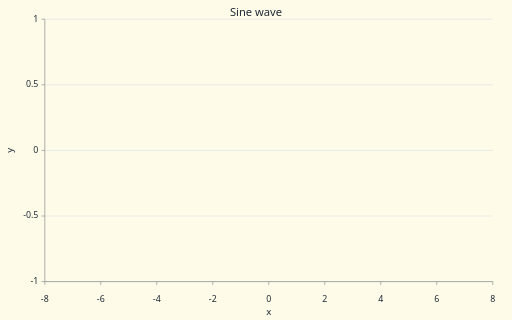
t = 0.00 s
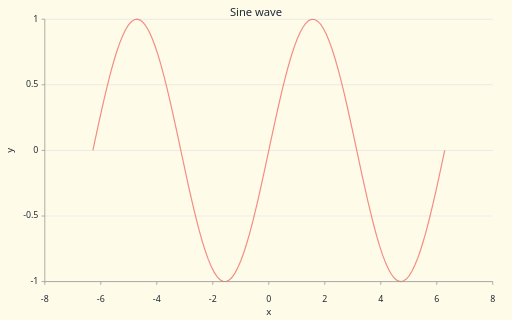
t = 1.50 s
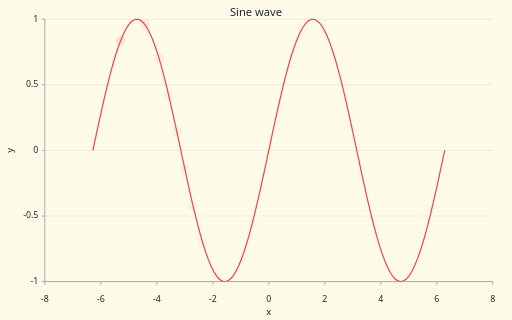
t = 3.00 s
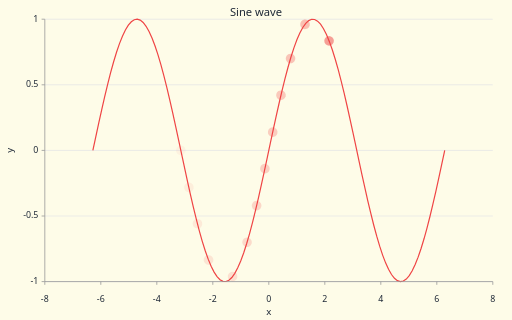
t = 4.50 s
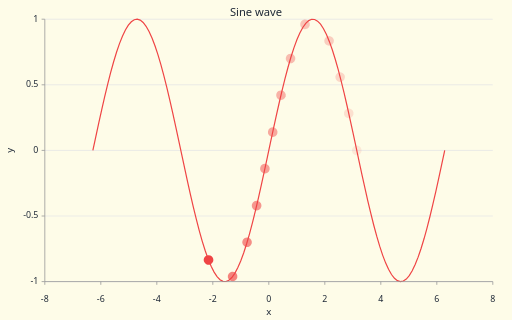
t = 6.50 s
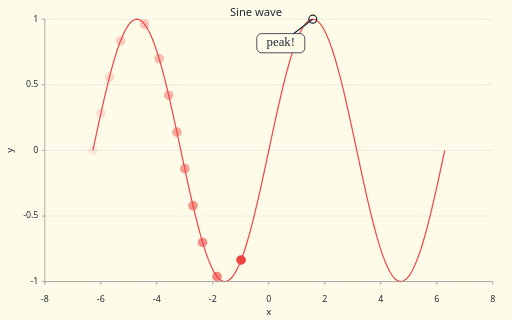
t = 8.00 s

The animated SVG that drew these frames (rendered in a browser with its animation timeline set to each time). Animation: 21 SMIL elements (animate=8,animateMotion=13); one cycle of 8.00 s, repeats indefinitely.

<svg xmlns="http://www.w3.org/2000/svg" xmlns:xlink="http://www.w3.org/1999/xlink" viewBox="0 0 640 400" width="640" height="400" role="img" aria-label="Sine wave" aria-describedby="glyph-desc"><desc id="glyph-desc">Sine wave</desc><metadata id="glyph-provenance"><![CDATA[{"format":"glyph-provenance/1","specHash":"2ce8e70e73b758c539b89f39f254cea160563c4cd7e9b8c8c752a407e85f81c5","dataHash":"f5c299a45f2dcb10866fe10a4bf92ac4527442dc06c87a45be01d65fe9d2ea71","libraryVersion":"0.0.0","rowCount":120,"scaleDigest":"ba4e393d19a68aac355dfe4962507682e0759ae25853f7a254b3446597906081"}]]></metadata><defs><marker id="glyph-arrow" viewBox="0 0 10 10" refX="9" refY="5" markerWidth="6" markerHeight="6" orient="auto-start-reverse" markerUnits="strokeWidth"><path d="M 0 0 L 10 5 L 0 10 z" fill="context-stroke"/></marker></defs><rect x="0" y="0" width="640" height="400" fill="#fefce8"/><text x="320" y="16" font-family="system-ui, -apple-system, sans-serif" font-size="14" fill="#1f2937" text-anchor="middle" dominant-baseline="middle">Sine wave</text><line x1="56" y1="352" x2="616" y2="352" stroke="#e6e6e6" stroke-width="1"/><line x1="56" y1="270" x2="616" y2="270" stroke="#e6e6e6" stroke-width="1"/><line x1="56" y1="188" x2="616" y2="188" stroke="#e6e6e6" stroke-width="1"/><line x1="56" y1="106" x2="616" y2="106" stroke="#e6e6e6" stroke-width="1"/><line x1="56" y1="24" x2="616" y2="24" stroke="#e6e6e6" stroke-width="1"/><g class="glyph-marks glyph-timeline"><g class="glyph-scene-draw" opacity="0"><animate attributeName="opacity" from="0" to="1" begin="0ms" dur="2500ms" fill="freeze"/><path d="M 116.08851425 188 L 119.78450561 170.71380962 L 123.48049696 153.6202038 L 127.17648832 136.90962154 L 130.87247968 120.76823458 L 134.56847103 105.3758733 L 138.26446239 90.90402321 L 141.96045375 77.51391444 L 145.65644511 65.35472553 L 149.35243646 54.56192137 L 153.04842782 45.25574405 L 156.74441918 37.53987321 L 160.44041053 31.50027098 L 164.13640189 27.20422426 L 167.83239325 24.69959509 L 171.52838461 24.01428741 L 175.22437596 25.15593619 L 178.92036732 28.1118224 L 182.61635868 32.84901465 L 186.31235003 39.31473613 L 190.00834139 47.43695255 L 193.70433275 57.12517473 L 197.40032411 68.27146666 L 201.09631546 80.75164809 L 204.79230682 94.42667794 L 208.48829818 109.14420341 L 212.18428953 124.74025729 L 215.88028089 141.04108474 L 219.57627225 157.86507908 L 223.27226361 175.02480503 L 226.96825496 192.32908697 L 230.66424632 209.58513877 L 234.36023768 226.60071164 L 238.05622904 243.18623595 L 241.75222039 259.15693322 L 245.44821175 274.33487471 L 249.14420311 288.55096377 L 252.84019446 301.64681966 L 256.53618582 313.47654212 L 260.23217718 323.90833682 L 263.92816854 332.82598366 L 267.62415989 340.13013159 L 271.32015125 345.73940548 L 275.01614261 349.59131269 L 278.71213396 351.64293931 L 282.40812532 351.87142828 L 286.10411668 350.27423402 L 289.80010804 346.86915079 L 293.49609939 341.69411443 L 297.19209075 334.80677978 L 300.88808211 326.28387828 L 304.58407346 316.22036312 L 308.28006482 304.72835144 L 311.97605618 291.93587514 L 315.67204754 277.98545455 L 319.36803889 263.03251059 L 323.06403025 247.24363325 L 326.76002161 230.79472562 L 330.45601296 213.86904413 L 334.15200432 196.65515693 L 337.84799568 179.34484307 L 341.54398704 162.13095587 L 345.23997839 145.20527438 L 348.93596975 128.75636675 L 352.63196111 112.96748941 L 356.32795246 98.01454545 L 360.02394382 84.06412486 L 363.71993518 71.27164856 L 367.41592654 59.77963688 L 371.11191789 49.71612172 L 374.80790925 41.19322022 L 378.50390061 34.30588557 L 382.19989196 29.13084921 L 385.89588332 25.72576598 L 389.59187468 24.12857172 L 393.28786604 24.35706069 L 396.98385739 26.40868731 L 400.67984875 30.26059452 L 404.37584011 35.86986841 L 408.07183146 43.17401634 L 411.76782282 52.09166318 L 415.46381418 62.52345788 L 419.15980554 74.35318034 L 422.85579689 87.44903623 L 426.55178825 101.66512529 L 430.24777961 116.84306678 L 433.94377096 132.81376405 L 437.63976232 149.39928836 L 441.33575368 166.41486123 L 445.03174504 183.67091303 L 448.72773639 200.97519497 L 452.42372775 218.13492092 L 456.11971911 234.95891526 L 459.81571047 251.25974271 L 463.51170182 266.85579659 L 467.20769318 281.57332206 L 470.90368454 295.24835191 L 474.59967589 307.72853334 L 478.29566725 318.87482527 L 481.99165861 328.56304745 L 485.68764997 336.68526387 L 489.38364132 343.15098535 L 493.07963268 347.8881776 L 496.77562404 350.84406381 L 500.47161539 351.98571259 L 504.16760675 351.30040491 L 507.86359811 348.79577574 L 511.55958947 344.49972902 L 515.25558082 338.46012679 L 518.95157218 330.74425595 L 522.64756354 321.43807863 L 526.34355489 310.64527447 L 530.03954625 298.48608556 L 533.73553761 285.09597679 L 537.43152897 270.6241267 L 541.12752032 255.23176542 L 544.82351168 239.09037846 L 548.51950304 222.3797962 L 552.21549439 205.28619038 L 555.91148575 188" fill="none" stroke="#ef4444" stroke-width="1.5"/></g><g class="glyph-scene-travel" opacity="0"><animate attributeName="opacity" from="0" to="1" begin="2500ms" dur="4000ms" fill="freeze"/><path id="traveler-path-0" d="M 116.08851425 188 L 119.78450561 170.71380962 L 123.48049696 153.6202038 L 127.17648832 136.90962154 L 130.87247968 120.76823458 L 134.56847103 105.3758733 L 138.26446239 90.90402321 L 141.96045375 77.51391444 L 145.65644511 65.35472553 L 149.35243646 54.56192137 L 153.04842782 45.25574405 L 156.74441918 37.53987321 L 160.44041053 31.50027098 L 164.13640189 27.20422426 L 167.83239325 24.69959509 L 171.52838461 24.01428741 L 175.22437596 25.15593619 L 178.92036732 28.1118224 L 182.61635868 32.84901465 L 186.31235003 39.31473613 L 190.00834139 47.43695255 L 193.70433275 57.12517473 L 197.40032411 68.27146666 L 201.09631546 80.75164809 L 204.79230682 94.42667794 L 208.48829818 109.14420341 L 212.18428953 124.74025729 L 215.88028089 141.04108474 L 219.57627225 157.86507908 L 223.27226361 175.02480503 L 226.96825496 192.32908697 L 230.66424632 209.58513877 L 234.36023768 226.60071164 L 238.05622904 243.18623595 L 241.75222039 259.15693322 L 245.44821175 274.33487471 L 249.14420311 288.55096377 L 252.84019446 301.64681966 L 256.53618582 313.47654212 L 260.23217718 323.90833682 L 263.92816854 332.82598366 L 267.62415989 340.13013159 L 271.32015125 345.73940548 L 275.01614261 349.59131269 L 278.71213396 351.64293931 L 282.40812532 351.87142828 L 286.10411668 350.27423402 L 289.80010804 346.86915079 L 293.49609939 341.69411443 L 297.19209075 334.80677978 L 300.88808211 326.28387828 L 304.58407346 316.22036312 L 308.28006482 304.72835144 L 311.97605618 291.93587514 L 315.67204754 277.98545455 L 319.36803889 263.03251059 L 323.06403025 247.24363325 L 326.76002161 230.79472562 L 330.45601296 213.86904413 L 334.15200432 196.65515693 L 337.84799568 179.34484307 L 341.54398704 162.13095587 L 345.23997839 145.20527438 L 348.93596975 128.75636675 L 352.63196111 112.96748941 L 356.32795246 98.01454545 L 360.02394382 84.06412486 L 363.71993518 71.27164856 L 367.41592654 59.77963688 L 371.11191789 49.71612172 L 374.80790925 41.19322022 L 378.50390061 34.30588557 L 382.19989196 29.13084921 L 385.89588332 25.72576598 L 389.59187468 24.12857172 L 393.28786604 24.35706069 L 396.98385739 26.40868731 L 400.67984875 30.26059452 L 404.37584011 35.86986841 L 408.07183146 43.17401634 L 411.76782282 52.09166318 L 415.46381418 62.52345788 L 419.15980554 74.35318034 L 422.85579689 87.44903623 L 426.55178825 101.66512529 L 430.24777961 116.84306678 L 433.94377096 132.81376405 L 437.63976232 149.39928836 L 441.33575368 166.41486123 L 445.03174504 183.67091303 L 448.72773639 200.97519497 L 452.42372775 218.13492092 L 456.11971911 234.95891526 L 459.81571047 251.25974271 L 463.51170182 266.85579659 L 467.20769318 281.57332206 L 470.90368454 295.24835191 L 474.59967589 307.72853334 L 478.29566725 318.87482527 L 481.99165861 328.56304745 L 485.68764997 336.68526387 L 489.38364132 343.15098535 L 493.07963268 347.8881776 L 496.77562404 350.84406381 L 500.47161539 351.98571259 L 504.16760675 351.30040491 L 507.86359811 348.79577574 L 511.55958947 344.49972902 L 515.25558082 338.46012679 L 518.95157218 330.74425595 L 522.64756354 321.43807863 L 526.34355489 310.64527447 L 530.03954625 298.48608556 L 533.73553761 285.09597679 L 537.43152897 270.6241267 L 541.12752032 255.23176542 L 544.82351168 239.09037846 L 548.51950304 222.3797962 L 552.21549439 205.28619038 L 555.91148575 188" fill="none" stroke="none"/><circle cx="0" cy="0" r="6" fill="#ef4444" opacity="0.65"><animateMotion dur="4000ms" begin="-733ms" repeatCount="indefinite" rotate="auto" keyTimes="0;0.5;1" keyPoints="0;1;0" calcMode="linear"><mpath href="#traveler-path-0" xlink:href="#traveler-path-0"/></animateMotion></circle><circle cx="0" cy="0" r="6" fill="#ef4444" opacity="0.6"><animateMotion dur="4000ms" begin="-667ms" repeatCount="indefinite" rotate="auto" keyTimes="0;0.5;1" keyPoints="0;1;0" calcMode="linear"><mpath href="#traveler-path-0" xlink:href="#traveler-path-0"/></animateMotion></circle><circle cx="0" cy="0" r="6" fill="#ef4444" opacity="0.55"><animateMotion dur="4000ms" begin="-600ms" repeatCount="indefinite" rotate="auto" keyTimes="0;0.5;1" keyPoints="0;1;0" calcMode="linear"><mpath href="#traveler-path-0" xlink:href="#traveler-path-0"/></animateMotion></circle><circle cx="0" cy="0" r="6" fill="#ef4444" opacity="0.5"><animateMotion dur="4000ms" begin="-533ms" repeatCount="indefinite" rotate="auto" keyTimes="0;0.5;1" keyPoints="0;1;0" calcMode="linear"><mpath href="#traveler-path-0" xlink:href="#traveler-path-0"/></animateMotion></circle><circle cx="0" cy="0" r="6" fill="#ef4444" opacity="0.45"><animateMotion dur="4000ms" begin="-467ms" repeatCount="indefinite" rotate="auto" keyTimes="0;0.5;1" keyPoints="0;1;0" calcMode="linear"><mpath href="#traveler-path-0" xlink:href="#traveler-path-0"/></animateMotion></circle><circle cx="0" cy="0" r="6" fill="#ef4444" opacity="0.4"><animateMotion dur="4000ms" begin="-400ms" repeatCount="indefinite" rotate="auto" keyTimes="0;0.5;1" keyPoints="0;1;0" calcMode="linear"><mpath href="#traveler-path-0" xlink:href="#traveler-path-0"/></animateMotion></circle><circle cx="0" cy="0" r="6" fill="#ef4444" opacity="0.35"><animateMotion dur="4000ms" begin="-333ms" repeatCount="indefinite" rotate="auto" keyTimes="0;0.5;1" keyPoints="0;1;0" calcMode="linear"><mpath href="#traveler-path-0" xlink:href="#traveler-path-0"/></animateMotion></circle><circle cx="0" cy="0" r="6" fill="#ef4444" opacity="0.3"><animateMotion dur="4000ms" begin="-267ms" repeatCount="indefinite" rotate="auto" keyTimes="0;0.5;1" keyPoints="0;1;0" calcMode="linear"><mpath href="#traveler-path-0" xlink:href="#traveler-path-0"/></animateMotion></circle><circle cx="0" cy="0" r="6" fill="#ef4444" opacity="0.25"><animateMotion dur="4000ms" begin="-200ms" repeatCount="indefinite" rotate="auto" keyTimes="0;0.5;1" keyPoints="0;1;0" calcMode="linear"><mpath href="#traveler-path-0" xlink:href="#traveler-path-0"/></animateMotion></circle><circle cx="0" cy="0" r="6" fill="#ef4444" opacity="0.2"><animateMotion dur="4000ms" begin="-133ms" repeatCount="indefinite" rotate="auto" keyTimes="0;0.5;1" keyPoints="0;1;0" calcMode="linear"><mpath href="#traveler-path-0" xlink:href="#traveler-path-0"/></animateMotion></circle><circle cx="0" cy="0" r="6" fill="#ef4444" opacity="0.15"><animateMotion dur="4000ms" begin="-67ms" repeatCount="indefinite" rotate="auto" keyTimes="0;0.5;1" keyPoints="0;1;0" calcMode="linear"><mpath href="#traveler-path-0" xlink:href="#traveler-path-0"/></animateMotion></circle><circle cx="0" cy="0" r="6" fill="#ef4444" opacity="0.1"><animateMotion dur="4000ms" repeatCount="indefinite" rotate="auto" keyTimes="0;0.5;1" keyPoints="0;1;0" calcMode="linear"><mpath href="#traveler-path-0" xlink:href="#traveler-path-0"/></animateMotion></circle><circle cx="0" cy="0" r="6" fill="#ef4444"><animateMotion dur="4000ms" begin="-800ms" repeatCount="indefinite" rotate="auto" keyTimes="0;0.5;1" keyPoints="0;1;0" calcMode="linear"><mpath href="#traveler-path-0" xlink:href="#traveler-path-0"/></animateMotion></circle></g><g class="glyph-scene-peak" opacity="0"><animate attributeName="opacity" from="0" to="1" begin="6500ms" dur="1500ms" fill="freeze"/><circle cx="390.97787144" cy="24" r="5" fill="none" stroke="#1f2937" stroke-width="1.5"/><line x1="390.97787144" y1="24" x2="350.9779" y2="54" stroke="#1f2937" stroke-width="1.5" marker-end="url(#glyph-arrow)"/><rect x="320.97787144" y="42" width="60" height="24" fill="#fefce8" stroke="#1f2937" stroke-width="1" rx="6"/><text x="350.97787144" y="54" font-size="16" fill="#1f2937" text-anchor="middle" dominant-baseline="middle">peak!</text></g></g><line x1="56" y1="352" x2="616" y2="352" stroke="#999999" stroke-width="1"/><line x1="56" y1="352" x2="56" y2="356" stroke="#999999" stroke-width="1"/><text x="56" y="368" font-family="system-ui, -apple-system, sans-serif" font-size="11" fill="#1f2937" text-anchor="middle" dominant-baseline="hanging">-8</text><line x1="126" y1="352" x2="126" y2="356" stroke="#999999" stroke-width="1"/><text x="126" y="368" font-family="system-ui, -apple-system, sans-serif" font-size="11" fill="#1f2937" text-anchor="middle" dominant-baseline="hanging">-6</text><line x1="196" y1="352" x2="196" y2="356" stroke="#999999" stroke-width="1"/><text x="196" y="368" font-family="system-ui, -apple-system, sans-serif" font-size="11" fill="#1f2937" text-anchor="middle" dominant-baseline="hanging">-4</text><line x1="266" y1="352" x2="266" y2="356" stroke="#999999" stroke-width="1"/><text x="266" y="368" font-family="system-ui, -apple-system, sans-serif" font-size="11" fill="#1f2937" text-anchor="middle" dominant-baseline="hanging">-2</text><line x1="336" y1="352" x2="336" y2="356" stroke="#999999" stroke-width="1"/><text x="336" y="368" font-family="system-ui, -apple-system, sans-serif" font-size="11" fill="#1f2937" text-anchor="middle" dominant-baseline="hanging">0</text><line x1="406" y1="352" x2="406" y2="356" stroke="#999999" stroke-width="1"/><text x="406" y="368" font-family="system-ui, -apple-system, sans-serif" font-size="11" fill="#1f2937" text-anchor="middle" dominant-baseline="hanging">2</text><line x1="476" y1="352" x2="476" y2="356" stroke="#999999" stroke-width="1"/><text x="476" y="368" font-family="system-ui, -apple-system, sans-serif" font-size="11" fill="#1f2937" text-anchor="middle" dominant-baseline="hanging">4</text><line x1="546" y1="352" x2="546" y2="356" stroke="#999999" stroke-width="1"/><text x="546" y="368" font-family="system-ui, -apple-system, sans-serif" font-size="11" fill="#1f2937" text-anchor="middle" dominant-baseline="hanging">6</text><line x1="616" y1="352" x2="616" y2="356" stroke="#999999" stroke-width="1"/><text x="616" y="368" font-family="system-ui, -apple-system, sans-serif" font-size="11" fill="#1f2937" text-anchor="middle" dominant-baseline="hanging">8</text><text x="336" y="384" font-family="system-ui, -apple-system, sans-serif" font-size="12" fill="#1f2937" text-anchor="middle" dominant-baseline="hanging">x</text><line x1="56" y1="24" x2="56" y2="352" stroke="#999999" stroke-width="1"/><line x1="52" y1="352" x2="56" y2="352" stroke="#999999" stroke-width="1"/><text x="48" y="352" font-family="system-ui, -apple-system, sans-serif" font-size="11" fill="#1f2937" text-anchor="end" dominant-baseline="middle">-1</text><line x1="52" y1="270" x2="56" y2="270" stroke="#999999" stroke-width="1"/><text x="48" y="270" font-family="system-ui, -apple-system, sans-serif" font-size="11" fill="#1f2937" text-anchor="end" dominant-baseline="middle">-0.5</text><line x1="52" y1="188" x2="56" y2="188" stroke="#999999" stroke-width="1"/><text x="48" y="188" font-family="system-ui, -apple-system, sans-serif" font-size="11" fill="#1f2937" text-anchor="end" dominant-baseline="middle">0</text><line x1="52" y1="106" x2="56" y2="106" stroke="#999999" stroke-width="1"/><text x="48" y="106" font-family="system-ui, -apple-system, sans-serif" font-size="11" fill="#1f2937" text-anchor="end" dominant-baseline="middle">0.5</text><line x1="52" y1="24" x2="56" y2="24" stroke="#999999" stroke-width="1"/><text x="48" y="24" font-family="system-ui, -apple-system, sans-serif" font-size="11" fill="#1f2937" text-anchor="end" dominant-baseline="middle">1</text><text x="16" y="188" font-family="system-ui, -apple-system, sans-serif" font-size="12" fill="#1f2937" text-anchor="middle" dominant-baseline="alphabetic" transform="rotate(-90 16 188)">y</text><text x="336" y="408" font-family="system-ui, -apple-system, sans-serif" font-size="13" fill="#1a1a1a" text-anchor="middle" dominant-baseline="middle" opacity="0">Watch the wave grow<animate attributeName="opacity" from="0" to="1" begin="0ms" dur="2500ms" fill="freeze"/><animate attributeName="opacity" from="1" to="0" begin="2500ms" dur="200ms" fill="freeze"/></text><text x="336" y="408" font-family="system-ui, -apple-system, sans-serif" font-size="13" fill="#1a1a1a" text-anchor="middle" dominant-baseline="middle" opacity="0">A dot rides the wave<animate attributeName="opacity" from="0" to="1" begin="2500ms" dur="4000ms" fill="freeze"/><animate attributeName="opacity" from="1" to="0" begin="6500ms" dur="200ms" fill="freeze"/></text><text x="336" y="408" font-family="system-ui, -apple-system, sans-serif" font-size="13" fill="#1a1a1a" text-anchor="middle" dominant-baseline="middle" opacity="0">That&apos;s the peak!<animate attributeName="opacity" from="0" to="1" begin="6500ms" dur="1500ms" fill="freeze"/></text></svg>
